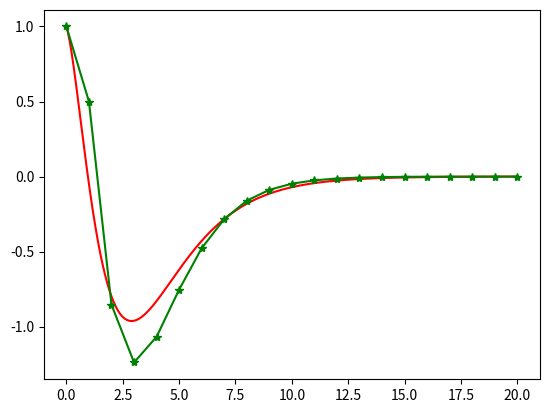

Generate this figure with matplotlib:
import numpy as np

def euler(f, I, u0, N):
    #    Solves the Cauchy problem
    #       u'=f(t,u), t in (t0,T], u(t0)=u0
    #    using the forward Euler method with a time step dt=(T-t0)/N
    #    Input:
    #      f: function f(t, u)
    #      I: the integration interval [t0,T]
    #      u0: initiale condition
    #      N: number of subintervals
    #    Output:
    #      t: vector of time instants tn
    #      u: approximate solution un
    #      dt: time step
    dt = (I[1] - I[0]) / N
    t = np.linspace(I[0], I[1], N + 1)
    u = np.zeros(N + 1)
    u[0] = u0
    for n in range(N):
        u[n + 1] = u[n] + dt * f(t[n], u[n])
    return t, u, dt

import numpy as np
import matplotlib.pyplot as plt

a = 0.5
b = 3
f = lambda t, u: -(a * u + b * t * np.exp(-t))
u0 = 1
Tf = 20
I = [0, Tf]
uex = (
    lambda t: (u0 - b / (1 - a) ** 2) * np.exp(-a * t)
    + b * (1 + (1 - a) * t) * np.exp(-t) / (1 - a) ** 2
)
t = np.linspace(0, Tf, 2001)
plt.plot(t, uex(t), "r")
N = 20
tn, un, dt = euler(f, I, u0, N)
plt.plot(tn, un, "g*-")